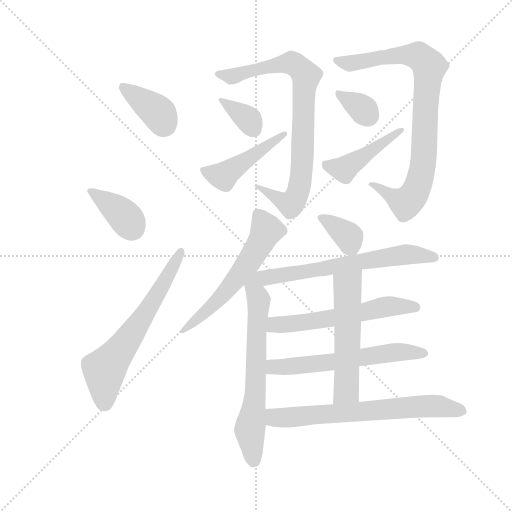
t = 0.00 s
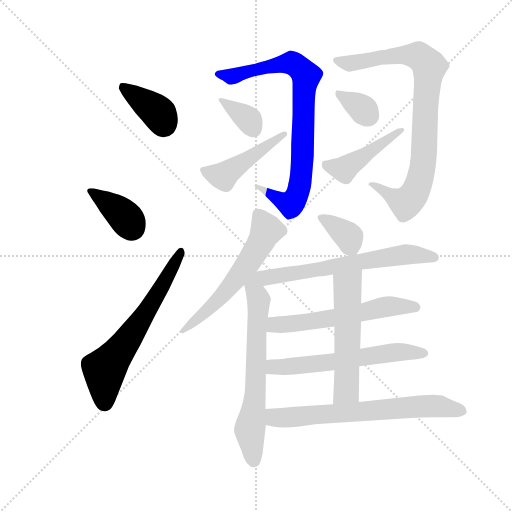
t = 2.37 s
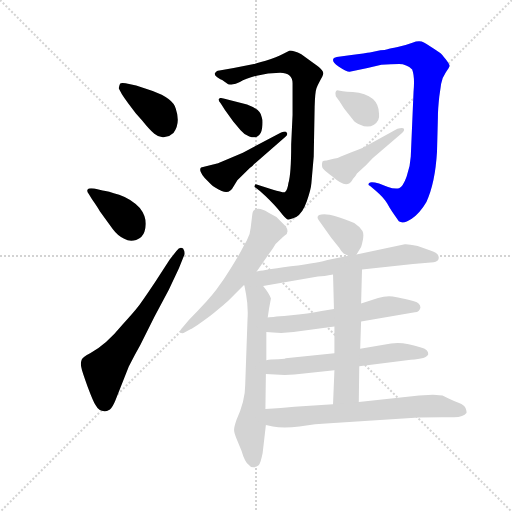
t = 4.75 s
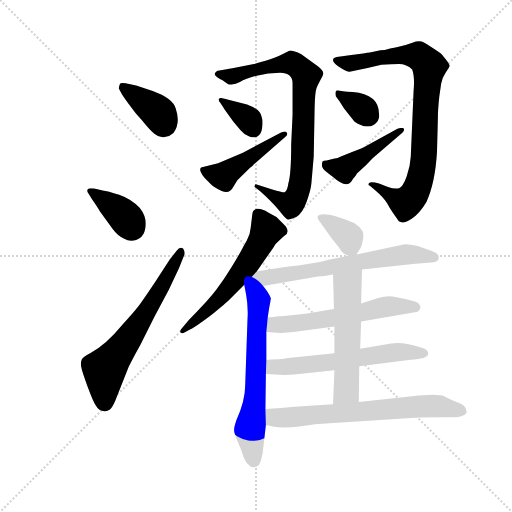
t = 7.12 s
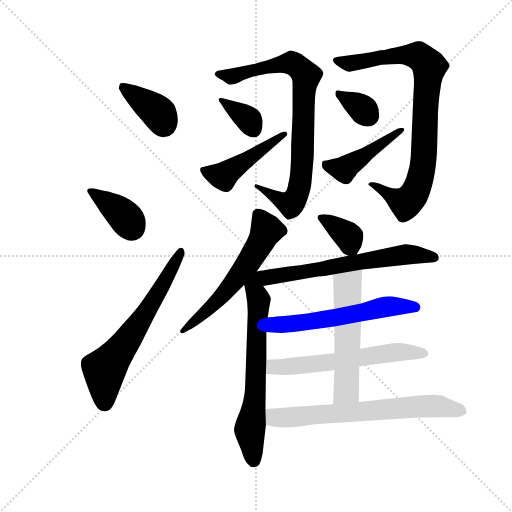
t = 9.49 s
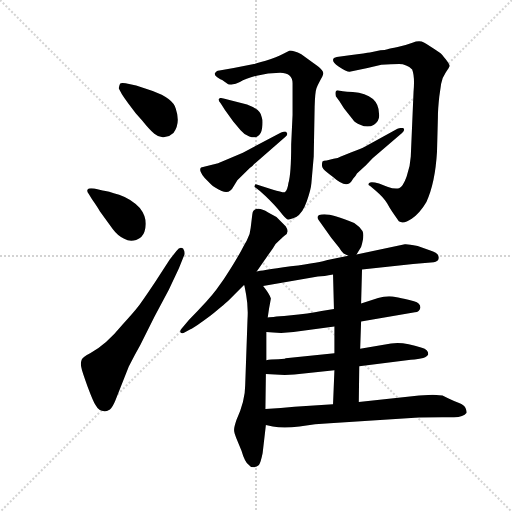
t = 11.86 s

The animated SVG that drew these frames (rendered in a browser with its animation timeline set to each time). Animation: 17 CSS @keyframes rules; one cycle of 11.86 s.

<svg version="1.1" viewBox="0 0 1024 1024" xmlns="http://www.w3.org/2000/svg">
  <g stroke="lightgray" stroke-dasharray="1,1" stroke-width="1" transform="scale(4, 4)">
    <line x1="0" y1="0" x2="256" y2="256"></line>
    <line x1="256" y1="0" x2="0" y2="256"></line>
    <line x1="128" y1="0" x2="128" y2="256"></line>
    <line x1="0" y1="128" x2="256" y2="128"></line>
  </g>
  <g transform="scale(0.92, -0.92) translate(60, -850)">
    <style type="text/css">
      
        @keyframes keyframes0 {
          from {
            stroke: blue;
            stroke-dashoffset: 380;
            stroke-width: 128;
          }
          55% {
            animation-timing-function: step-end;
            stroke: blue;
            stroke-dashoffset: 0;
            stroke-width: 128;
          }
          to {
            stroke: black;
            stroke-width: 1024;
          }
        }
        #make-me-a-hanzi-animation-0 {
          animation: keyframes0 0.5592447916666666s both;
          animation-delay: 0s;
          animation-timing-function: linear;
        }
      
        @keyframes keyframes1 {
          from {
            stroke: blue;
            stroke-dashoffset: 380;
            stroke-width: 128;
          }
          55% {
            animation-timing-function: step-end;
            stroke: blue;
            stroke-dashoffset: 0;
            stroke-width: 128;
          }
          to {
            stroke: black;
            stroke-width: 1024;
          }
        }
        #make-me-a-hanzi-animation-1 {
          animation: keyframes1 0.5592447916666666s both;
          animation-delay: 0.5592447916666666s;
          animation-timing-function: linear;
        }
      
        @keyframes keyframes2 {
          from {
            stroke: blue;
            stroke-dashoffset: 632;
            stroke-width: 128;
          }
          67% {
            animation-timing-function: step-end;
            stroke: blue;
            stroke-dashoffset: 0;
            stroke-width: 128;
          }
          to {
            stroke: black;
            stroke-width: 1024;
          }
        }
        #make-me-a-hanzi-animation-2 {
          animation: keyframes2 0.7643229166666666s both;
          animation-delay: 1.1184895833333333s;
          animation-timing-function: linear;
        }
      
        @keyframes keyframes3 {
          from {
            stroke: blue;
            stroke-dashoffset: 830;
            stroke-width: 128;
          }
          73% {
            animation-timing-function: step-end;
            stroke: blue;
            stroke-dashoffset: 0;
            stroke-width: 128;
          }
          to {
            stroke: black;
            stroke-width: 1024;
          }
        }
        #make-me-a-hanzi-animation-3 {
          animation: keyframes3 0.9254557291666666s both;
          animation-delay: 1.8828125s;
          animation-timing-function: linear;
        }
      
        @keyframes keyframes4 {
          from {
            stroke: blue;
            stroke-dashoffset: 351;
            stroke-width: 128;
          }
          53% {
            animation-timing-function: step-end;
            stroke: blue;
            stroke-dashoffset: 0;
            stroke-width: 128;
          }
          to {
            stroke: black;
            stroke-width: 1024;
          }
        }
        #make-me-a-hanzi-animation-4 {
          animation: keyframes4 0.53564453125s both;
          animation-delay: 2.8082682291666665s;
          animation-timing-function: linear;
        }
      
        @keyframes keyframes5 {
          from {
            stroke: blue;
            stroke-dashoffset: 459;
            stroke-width: 128;
          }
          60% {
            animation-timing-function: step-end;
            stroke: blue;
            stroke-dashoffset: 0;
            stroke-width: 128;
          }
          to {
            stroke: black;
            stroke-width: 1024;
          }
        }
        #make-me-a-hanzi-animation-5 {
          animation: keyframes5 0.62353515625s both;
          animation-delay: 3.3439127604166665s;
          animation-timing-function: linear;
        }
      
        @keyframes keyframes6 {
          from {
            stroke: blue;
            stroke-dashoffset: 861;
            stroke-width: 128;
          }
          74% {
            animation-timing-function: step-end;
            stroke: blue;
            stroke-dashoffset: 0;
            stroke-width: 128;
          }
          to {
            stroke: black;
            stroke-width: 1024;
          }
        }
        #make-me-a-hanzi-animation-6 {
          animation: keyframes6 0.95068359375s both;
          animation-delay: 3.9674479166666665s;
          animation-timing-function: linear;
        }
      
        @keyframes keyframes7 {
          from {
            stroke: blue;
            stroke-dashoffset: 340;
            stroke-width: 128;
          }
          53% {
            animation-timing-function: step-end;
            stroke: blue;
            stroke-dashoffset: 0;
            stroke-width: 128;
          }
          to {
            stroke: black;
            stroke-width: 1024;
          }
        }
        #make-me-a-hanzi-animation-7 {
          animation: keyframes7 0.5266927083333334s both;
          animation-delay: 4.918131510416666s;
          animation-timing-function: linear;
        }
      
        @keyframes keyframes8 {
          from {
            stroke: blue;
            stroke-dashoffset: 449;
            stroke-width: 128;
          }
          59% {
            animation-timing-function: step-end;
            stroke: blue;
            stroke-dashoffset: 0;
            stroke-width: 128;
          }
          to {
            stroke: black;
            stroke-width: 1024;
          }
        }
        #make-me-a-hanzi-animation-8 {
          animation: keyframes8 0.6153971354166666s both;
          animation-delay: 5.444824218749999s;
          animation-timing-function: linear;
        }
      
        @keyframes keyframes9 {
          from {
            stroke: blue;
            stroke-dashoffset: 582;
            stroke-width: 128;
          }
          65% {
            animation-timing-function: step-end;
            stroke: blue;
            stroke-dashoffset: 0;
            stroke-width: 128;
          }
          to {
            stroke: black;
            stroke-width: 1024;
          }
        }
        #make-me-a-hanzi-animation-9 {
          animation: keyframes9 0.7236328125s both;
          animation-delay: 6.060221354166666s;
          animation-timing-function: linear;
        }
      
        @keyframes keyframes10 {
          from {
            stroke: blue;
            stroke-dashoffset: 646;
            stroke-width: 128;
          }
          68% {
            animation-timing-function: step-end;
            stroke: blue;
            stroke-dashoffset: 0;
            stroke-width: 128;
          }
          to {
            stroke: black;
            stroke-width: 1024;
          }
        }
        #make-me-a-hanzi-animation-10 {
          animation: keyframes10 0.7757161458333334s both;
          animation-delay: 6.783854166666666s;
          animation-timing-function: linear;
        }
      
        @keyframes keyframes11 {
          from {
            stroke: blue;
            stroke-dashoffset: 359;
            stroke-width: 128;
          }
          54% {
            animation-timing-function: step-end;
            stroke: blue;
            stroke-dashoffset: 0;
            stroke-width: 128;
          }
          to {
            stroke: black;
            stroke-width: 1024;
          }
        }
        #make-me-a-hanzi-animation-11 {
          animation: keyframes11 0.5421549479166666s both;
          animation-delay: 7.559570312499999s;
          animation-timing-function: linear;
        }
      
        @keyframes keyframes12 {
          from {
            stroke: blue;
            stroke-dashoffset: 669;
            stroke-width: 128;
          }
          69% {
            animation-timing-function: step-end;
            stroke: blue;
            stroke-dashoffset: 0;
            stroke-width: 128;
          }
          to {
            stroke: black;
            stroke-width: 1024;
          }
        }
        #make-me-a-hanzi-animation-12 {
          animation: keyframes12 0.79443359375s both;
          animation-delay: 8.101725260416666s;
          animation-timing-function: linear;
        }
      
        @keyframes keyframes13 {
          from {
            stroke: blue;
            stroke-dashoffset: 581;
            stroke-width: 128;
          }
          65% {
            animation-timing-function: step-end;
            stroke: blue;
            stroke-dashoffset: 0;
            stroke-width: 128;
          }
          to {
            stroke: black;
            stroke-width: 1024;
          }
        }
        #make-me-a-hanzi-animation-13 {
          animation: keyframes13 0.7228190104166666s both;
          animation-delay: 8.896158854166666s;
          animation-timing-function: linear;
        }
      
        @keyframes keyframes14 {
          from {
            stroke: blue;
            stroke-dashoffset: 601;
            stroke-width: 128;
          }
          66% {
            animation-timing-function: step-end;
            stroke: blue;
            stroke-dashoffset: 0;
            stroke-width: 128;
          }
          to {
            stroke: black;
            stroke-width: 1024;
          }
        }
        #make-me-a-hanzi-animation-14 {
          animation: keyframes14 0.7390950520833334s both;
          animation-delay: 9.618977864583332s;
          animation-timing-function: linear;
        }
      
        @keyframes keyframes15 {
          from {
            stroke: blue;
            stroke-dashoffset: 553;
            stroke-width: 128;
          }
          64% {
            animation-timing-function: step-end;
            stroke: blue;
            stroke-dashoffset: 0;
            stroke-width: 128;
          }
          to {
            stroke: black;
            stroke-width: 1024;
          }
        }
        #make-me-a-hanzi-animation-15 {
          animation: keyframes15 0.7000325520833334s both;
          animation-delay: 10.358072916666666s;
          animation-timing-function: linear;
        }
      
        @keyframes keyframes16 {
          from {
            stroke: blue;
            stroke-dashoffset: 681;
            stroke-width: 128;
          }
          69% {
            animation-timing-function: step-end;
            stroke: blue;
            stroke-dashoffset: 0;
            stroke-width: 128;
          }
          to {
            stroke: black;
            stroke-width: 1024;
          }
        }
        #make-me-a-hanzi-animation-16 {
          animation: keyframes16 0.80419921875s both;
          animation-delay: 11.05810546875s;
          animation-timing-function: linear;
        }
      
    </style>
    
      <path d="M 198 658 L 205 645 Q 210 637 219 625 L 235 604 L 249 588 Q 265 568 275.5 559 Q 286 550 298 552 Q 310 554 317 561 Q 333 582 322 614 Q 316 636 272 652 L 236 664 L 213 669 Q 202 670 201 668 Q 200 666 198 658 Z" fill="lightgray"></path>
    
      <path d="M 140 417 Q 152 400 157 391 L 185 352 Q 197 336 210 331 Q 222 324 236 328.5 Q 250 333 254 346 Q 263 374 244 398 Q 224 418 199 426.5 Q 174 435 163 436 L 145 440 Q 133 442 130.5 438 Q 128 434 133 428 L 140 417 Z" fill="lightgray"></path>
    
      <path d="M 309 286 L 278 238 Q 250 196 240 183 Q 230 170 206 144 Q 171 101 136 82 Q 120 74 117.5 68 Q 115 62 116.5 52.5 Q 118 43 130.5 9.5 Q 143 -24 148 -31 Q 155 -44 167 -44 Q 170 -45 179 -40 Q 185 -35 191 -20 L 220 53 Q 233 79 245 100 L 276 162 L 307 220 L 329 267 L 341 297 Q 342 304 338 310 Q 331 315 324 305 L 309 286 Z" fill="lightgray"></path>
    
      <path d="M 576 669 L 576 600 L 573 536 Q 573 472 567 452 Q 565 436 559 432 Q 555 431 532 438 L 498 449 Q 494 450 494 447 Q 492 443 496 442 L 505 435 L 517 424 Q 538 404 549.5 389 Q 561 374 565.5 373 Q 570 372 584 378 Q 598 387 607 412.5 Q 616 438 617 452 L 622 510 L 624 618 Q 625 650 628 658 Q 631 666 636 675 L 641 684 L 643 690 Q 643 697 631 706 L 595 732 Q 579 740 570 740 L 556 733 Q 542 725 517.5 718 Q 493 711 492 711 L 448 702 L 417 697 Q 409 696 407 690 Q 406 686 413 681.5 Q 420 677 423 676 L 436 667 Q 449 664 461.5 671.5 Q 474 679 498 685.5 Q 522 692 549 692 Q 576 692 576 669 Z" fill="lightgray"></path>
    
      <path d="M 429 611 L 447 586 L 463 567 Q 470 558 482 553.5 Q 494 549 500 554 Q 508 558 510 573 Q 512 588 509 595 Q 507 612 477 623 L 426 636 Q 418 638 417 636 Q 412 634 420 625 L 429 611 Z" fill="lightgray"></path>
    
      <path d="M 414 495 L 377 486 Q 373 482 377 475 Q 380 468 385 463 L 399 449 Q 405 443 422 435 Q 439 427 448 445 L 456 458 L 483 485 Q 490 489 492 493 L 560 552 Q 567 558 563 562 Q 562 566 551 562 L 468 518 L 414 495 Z" fill="lightgray"></path>
    
      <path d="M 767 741 L 744 736 Q 737 735 700 730 L 672 726 L 666 724 Q 659 717 676 705.5 Q 693 694 700 694 L 739 702 L 769 709 Q 791 711 807.5 711 Q 824 711 836 699 Q 842 684 839 650 L 833 510 Q 832 489 824 466.5 Q 816 444 807.5 441 Q 799 438 782 444 L 764 451 Q 746 456 742.5 452 Q 739 448 744 446 L 755 437 Q 775 420 781.5 408 Q 788 396 793 389 L 807 369 Q 817 362 835 374.5 Q 853 387 867 411 Q 886 452 890 520 L 892 596 Q 892 613 895 640 L 899 668 Q 901 681 909 692.5 Q 917 704 917.5 706.5 Q 918 709 909 721 Q 900 733 897 735 Q 871 752 861.5 757.5 Q 852 763 836.5 757 Q 821 751 804.5 748 Q 788 745 782.5 743 Q 777 741 767 741 Z" fill="lightgray"></path>
    
      <path d="M 678 630 L 688 614 L 707 590 Q 712 582 723 579 Q 740 571 753 579 Q 766 587 764 602 Q 764 645 707 650 Q 679 652 676 653.5 Q 673 655 670.5 652 Q 668 649 670 641 L 678 630 Z" fill="lightgray"></path>
    
      <path d="M 650 501 Q 643 501 641 499 Q 638 488 643 482.5 Q 648 477 664 465 Q 686 445 699 451 Q 703 453 708 462 Q 713 467 716 473 Q 730 485 735 490 L 750 506 L 814 561 Q 820 566 818 570 Q 816 574 804 570 L 731 530 Q 730 529 704 519 L 681 510 Q 675 506 665 505 L 650 501 Z" fill="lightgray"></path>
    
      <path d="M 498 260 L 533 310 Q 539 321 547 327 Q 556 336 559 338 Q 570 345 561 358 L 541 378 L 523 388 Q 501 402 491 392 Q 489 390 488 380 L 485 355 Q 484 340 476.5 327 Q 469 314 464 304.5 Q 459 295 443.5 269.5 Q 428 244 410.5 220.5 Q 393 197 351 155 L 335 136 Q 331 132 332 128.5 Q 333 125 339 126 L 354 134 Q 363 138 398 164 Q 432 192 439 199 L 471 231 L 498 260 Z" fill="lightgray"></path>
    
      <path d="M 471 231 L 475 210 Q 480 183 478 154 L 473 12 Q 473 -21 454 -63 Q 449 -78 449 -83 Q 448 -88 454 -103 L 465 -130 Q 472 -154 480 -160 Q 484 -166 491 -166 Q 498 -166 503 -161 Q 507 -155 511 -135 L 518 -74 L 517 -39 L 518 37 L 519 67 L 519 128 L 522 160 L 525 180 L 529 201 Q 525 212 512 228 C 494 252 465 260 471 231 Z" fill="lightgray"></path>
    
      <path d="M 715 297 L 725 313 Q 733 339 728 348 Q 722 357 710 365 Q 665 384 645 384 Q 624 384 633 371 L 660 333 L 677 312 Q 683 302 687 299 L 697 294 C 709 288 709 288 715 297 Z" fill="lightgray"></path>
    
      <path d="M 727 264 L 838 276 L 883 280 Q 892 282 893 286 Q 898 299 874 306 L 848 315 Q 825 320 820 319 L 715 297 L 697 294 L 652 285 Q 639 280 572 271 Q 505 261 498 260 C 443 252 455 218 512 228 L 631 249 Q 644 249 664 253 L 727 264 Z" fill="lightgray"></path>
    
      <path d="M 725 151 L 842 171 Q 852 172 854 181 Q 854 191 840 195 Q 798 206 786 206 Q 774 206 762 202 L 725 190 L 666 178 L 639 174 Q 612 168 568 164 Q 524 160 522 160 C 492 158 489 130 519 128 L 534 127 Q 555 125 578 128 L 667 140 L 725 151 Z" fill="lightgray"></path>
    
      <path d="M 721 54 L 833 68 Q 868 70 871 80 Q 871 90 857 94 Q 815 108 790 103 L 723 92 L 667 82 L 561 71 L 559 70 L 545 69 Q 527 69 519 67 C 489 63 488 38 518 37 L 538 36 Q 559 34 580 36 L 667 45 L 721 54 Z" fill="lightgray"></path>
    
      <path d="M 720 -24 L 721 54 L 723 92 L 725 151 L 725 190 L 727 264 C 728 294 663 283 664 253 L 666 178 L 667 140 L 667 82 L 667 45 L 664 -29 C 663 -59 720 -54 720 -24 Z" fill="lightgray"></path>
    
      <path d="M 518 -74 L 533 -77 Q 556 -82 591 -77 Q 626 -71 657 -70 L 842 -58 Q 857 -57 901 -57 L 927 -57 Q 948 -57 954 -48 Q 955 -44 952 -37 Q 949 -30 938 -26 Q 926 -22 914 -16 L 902 -10 Q 886 -8 881 -8 L 851 -10 L 720 -24 L 664 -29 L 580 -34 Q 552 -37 517 -39 C 487 -41 489 -68 518 -74 Z" fill="lightgray"></path>
    
    
      <clipPath id="make-me-a-hanzi-clip-0">
        <path d="M 198 658 L 205 645 Q 210 637 219 625 L 235 604 L 249 588 Q 265 568 275.5 559 Q 286 550 298 552 Q 310 554 317 561 Q 333 582 322 614 Q 316 636 272 652 L 236 664 L 213 669 Q 202 670 201 668 Q 200 666 198 658 Z"></path>
      </clipPath>
      <path clip-path="url(#make-me-a-hanzi-clip-0)" d="M 208 661 L 269 618 L 286 602 L 298 579" fill="none" id="make-me-a-hanzi-animation-0" stroke-dasharray="252 504" stroke-linecap="round"></path>
    
      <clipPath id="make-me-a-hanzi-clip-1">
        <path d="M 140 417 Q 152 400 157 391 L 185 352 Q 197 336 210 331 Q 222 324 236 328.5 Q 250 333 254 346 Q 263 374 244 398 Q 224 418 199 426.5 Q 174 435 163 436 L 145 440 Q 133 442 130.5 438 Q 128 434 133 428 L 140 417 Z"></path>
      </clipPath>
      <path clip-path="url(#make-me-a-hanzi-clip-1)" d="M 138 435 L 208 382 L 229 353" fill="none" id="make-me-a-hanzi-animation-1" stroke-dasharray="252 504" stroke-linecap="round"></path>
    
      <clipPath id="make-me-a-hanzi-clip-2">
        <path d="M 309 286 L 278 238 Q 250 196 240 183 Q 230 170 206 144 Q 171 101 136 82 Q 120 74 117.5 68 Q 115 62 116.5 52.5 Q 118 43 130.5 9.5 Q 143 -24 148 -31 Q 155 -44 167 -44 Q 170 -45 179 -40 Q 185 -35 191 -20 L 220 53 Q 233 79 245 100 L 276 162 L 307 220 L 329 267 L 341 297 Q 342 304 338 310 Q 331 315 324 305 L 309 286 Z"></path>
      </clipPath>
      <path clip-path="url(#make-me-a-hanzi-clip-2)" d="M 167 -24 L 167 46 L 262 177 L 333 302" fill="none" id="make-me-a-hanzi-animation-2" stroke-dasharray="504 1008" stroke-linecap="round"></path>
    
      <clipPath id="make-me-a-hanzi-clip-3">
        <path d="M 576 669 L 576 600 L 573 536 Q 573 472 567 452 Q 565 436 559 432 Q 555 431 532 438 L 498 449 Q 494 450 494 447 Q 492 443 496 442 L 505 435 L 517 424 Q 538 404 549.5 389 Q 561 374 565.5 373 Q 570 372 584 378 Q 598 387 607 412.5 Q 616 438 617 452 L 622 510 L 624 618 Q 625 650 628 658 Q 631 666 636 675 L 641 684 L 643 690 Q 643 697 631 706 L 595 732 Q 579 740 570 740 L 556 733 Q 542 725 517.5 718 Q 493 711 492 711 L 448 702 L 417 697 Q 409 696 407 690 Q 406 686 413 681.5 Q 420 677 423 676 L 436 667 Q 449 664 461.5 671.5 Q 474 679 498 685.5 Q 522 692 549 692 Q 576 692 576 669 Z"></path>
      </clipPath>
      <path clip-path="url(#make-me-a-hanzi-clip-3)" d="M 415 689 L 449 684 L 573 714 L 597 697 L 604 682 L 598 518 L 587 428 L 573 406 L 497 445" fill="none" id="make-me-a-hanzi-animation-3" stroke-dasharray="702 1404" stroke-linecap="round"></path>
    
      <clipPath id="make-me-a-hanzi-clip-4">
        <path d="M 429 611 L 447 586 L 463 567 Q 470 558 482 553.5 Q 494 549 500 554 Q 508 558 510 573 Q 512 588 509 595 Q 507 612 477 623 L 426 636 Q 418 638 417 636 Q 412 634 420 625 L 429 611 Z"></path>
      </clipPath>
      <path clip-path="url(#make-me-a-hanzi-clip-4)" d="M 422 631 L 474 596 L 491 569" fill="none" id="make-me-a-hanzi-animation-4" stroke-dasharray="223 446" stroke-linecap="round"></path>
    
      <clipPath id="make-me-a-hanzi-clip-5">
        <path d="M 414 495 L 377 486 Q 373 482 377 475 Q 380 468 385 463 L 399 449 Q 405 443 422 435 Q 439 427 448 445 L 456 458 L 483 485 Q 490 489 492 493 L 560 552 Q 567 558 563 562 Q 562 566 551 562 L 468 518 L 414 495 Z"></path>
      </clipPath>
      <path clip-path="url(#make-me-a-hanzi-clip-5)" d="M 385 481 L 426 467 L 557 558" fill="none" id="make-me-a-hanzi-animation-5" stroke-dasharray="331 662" stroke-linecap="round"></path>
    
      <clipPath id="make-me-a-hanzi-clip-6">
        <path d="M 767 741 L 744 736 Q 737 735 700 730 L 672 726 L 666 724 Q 659 717 676 705.5 Q 693 694 700 694 L 739 702 L 769 709 Q 791 711 807.5 711 Q 824 711 836 699 Q 842 684 839 650 L 833 510 Q 832 489 824 466.5 Q 816 444 807.5 441 Q 799 438 782 444 L 764 451 Q 746 456 742.5 452 Q 739 448 744 446 L 755 437 Q 775 420 781.5 408 Q 788 396 793 389 L 807 369 Q 817 362 835 374.5 Q 853 387 867 411 Q 886 452 890 520 L 892 596 Q 892 613 895 640 L 899 668 Q 901 681 909 692.5 Q 917 704 917.5 706.5 Q 918 709 909 721 Q 900 733 897 735 Q 871 752 861.5 757.5 Q 852 763 836.5 757 Q 821 751 804.5 748 Q 788 745 782.5 743 Q 777 741 767 741 Z"></path>
      </clipPath>
      <path clip-path="url(#make-me-a-hanzi-clip-6)" d="M 671 719 L 703 712 L 827 731 L 849 728 L 873 704 L 860 495 L 841 429 L 830 415 L 817 410 L 747 450" fill="none" id="make-me-a-hanzi-animation-6" stroke-dasharray="733 1466" stroke-linecap="round"></path>
    
      <clipPath id="make-me-a-hanzi-clip-7">
        <path d="M 678 630 L 688 614 L 707 590 Q 712 582 723 579 Q 740 571 753 579 Q 766 587 764 602 Q 764 645 707 650 Q 679 652 676 653.5 Q 673 655 670.5 652 Q 668 649 670 641 L 678 630 Z"></path>
      </clipPath>
      <path clip-path="url(#make-me-a-hanzi-clip-7)" d="M 675 646 L 726 615 L 743 598" fill="none" id="make-me-a-hanzi-animation-7" stroke-dasharray="212 424" stroke-linecap="round"></path>
    
      <clipPath id="make-me-a-hanzi-clip-8">
        <path d="M 650 501 Q 643 501 641 499 Q 638 488 643 482.5 Q 648 477 664 465 Q 686 445 699 451 Q 703 453 708 462 Q 713 467 716 473 Q 730 485 735 490 L 750 506 L 814 561 Q 820 566 818 570 Q 816 574 804 570 L 731 530 Q 730 529 704 519 L 681 510 Q 675 506 665 505 L 650 501 Z"></path>
      </clipPath>
      <path clip-path="url(#make-me-a-hanzi-clip-8)" d="M 647 494 L 687 482 L 811 568" fill="none" id="make-me-a-hanzi-animation-8" stroke-dasharray="321 642" stroke-linecap="round"></path>
    
      <clipPath id="make-me-a-hanzi-clip-9">
        <path d="M 498 260 L 533 310 Q 539 321 547 327 Q 556 336 559 338 Q 570 345 561 358 L 541 378 L 523 388 Q 501 402 491 392 Q 489 390 488 380 L 485 355 Q 484 340 476.5 327 Q 469 314 464 304.5 Q 459 295 443.5 269.5 Q 428 244 410.5 220.5 Q 393 197 351 155 L 335 136 Q 331 132 332 128.5 Q 333 125 339 126 L 354 134 Q 363 138 398 164 Q 432 192 439 199 L 471 231 L 498 260 Z"></path>
      </clipPath>
      <path clip-path="url(#make-me-a-hanzi-clip-9)" d="M 500 383 L 519 348 L 481 281 L 398 180 L 337 131" fill="none" id="make-me-a-hanzi-animation-9" stroke-dasharray="454 908" stroke-linecap="round"></path>
    
      <clipPath id="make-me-a-hanzi-clip-10">
        <path d="M 471 231 L 475 210 Q 480 183 478 154 L 473 12 Q 473 -21 454 -63 Q 449 -78 449 -83 Q 448 -88 454 -103 L 465 -130 Q 472 -154 480 -160 Q 484 -166 491 -166 Q 498 -166 503 -161 Q 507 -155 511 -135 L 518 -74 L 517 -39 L 518 37 L 519 67 L 519 128 L 522 160 L 525 180 L 529 201 Q 525 212 512 228 C 494 252 465 260 471 231 Z"></path>
      </clipPath>
      <path clip-path="url(#make-me-a-hanzi-clip-10)" d="M 478 227 L 503 198 L 496 -1 L 483 -86 L 491 -152" fill="none" id="make-me-a-hanzi-animation-10" stroke-dasharray="518 1036" stroke-linecap="round"></path>
    
      <clipPath id="make-me-a-hanzi-clip-11">
        <path d="M 715 297 L 725 313 Q 733 339 728 348 Q 722 357 710 365 Q 665 384 645 384 Q 624 384 633 371 L 660 333 L 677 312 Q 683 302 687 299 L 697 294 C 709 288 709 288 715 297 Z"></path>
      </clipPath>
      <path clip-path="url(#make-me-a-hanzi-clip-11)" d="M 639 377 L 698 335 L 709 306" fill="none" id="make-me-a-hanzi-animation-11" stroke-dasharray="231 462" stroke-linecap="round"></path>
    
      <clipPath id="make-me-a-hanzi-clip-12">
        <path d="M 727 264 L 838 276 L 883 280 Q 892 282 893 286 Q 898 299 874 306 L 848 315 Q 825 320 820 319 L 715 297 L 697 294 L 652 285 Q 639 280 572 271 Q 505 261 498 260 C 443 252 455 218 512 228 L 631 249 Q 644 249 664 253 L 727 264 Z"></path>
      </clipPath>
      <path clip-path="url(#make-me-a-hanzi-clip-12)" d="M 478 233 L 523 248 L 787 292 L 835 298 L 884 290" fill="none" id="make-me-a-hanzi-animation-12" stroke-dasharray="541 1082" stroke-linecap="round"></path>
    
      <clipPath id="make-me-a-hanzi-clip-13">
        <path d="M 725 151 L 842 171 Q 852 172 854 181 Q 854 191 840 195 Q 798 206 786 206 Q 774 206 762 202 L 725 190 L 666 178 L 639 174 Q 612 168 568 164 Q 524 160 522 160 C 492 158 489 130 519 128 L 534 127 Q 555 125 578 128 L 667 140 L 725 151 Z"></path>
      </clipPath>
      <path clip-path="url(#make-me-a-hanzi-clip-13)" d="M 525 154 L 542 143 L 569 145 L 671 159 L 782 184 L 843 182" fill="none" id="make-me-a-hanzi-animation-13" stroke-dasharray="453 906" stroke-linecap="round"></path>
    
      <clipPath id="make-me-a-hanzi-clip-14">
        <path d="M 721 54 L 833 68 Q 868 70 871 80 Q 871 90 857 94 Q 815 108 790 103 L 723 92 L 667 82 L 561 71 L 559 70 L 545 69 Q 527 69 519 67 C 489 63 488 38 518 37 L 538 36 Q 559 34 580 36 L 667 45 L 721 54 Z"></path>
      </clipPath>
      <path clip-path="url(#make-me-a-hanzi-clip-14)" d="M 523 44 L 538 53 L 658 62 L 786 83 L 863 82" fill="none" id="make-me-a-hanzi-animation-14" stroke-dasharray="473 946" stroke-linecap="round"></path>
    
      <clipPath id="make-me-a-hanzi-clip-15">
        <path d="M 720 -24 L 721 54 L 723 92 L 725 151 L 725 190 L 727 264 C 728 294 663 283 664 253 L 666 178 L 667 140 L 667 82 L 667 45 L 664 -29 C 663 -59 720 -54 720 -24 Z"></path>
      </clipPath>
      <path clip-path="url(#make-me-a-hanzi-clip-15)" d="M 720 257 L 696 227 L 693 1 L 670 -22" fill="none" id="make-me-a-hanzi-animation-15" stroke-dasharray="425 850" stroke-linecap="round"></path>
    
      <clipPath id="make-me-a-hanzi-clip-16">
        <path d="M 518 -74 L 533 -77 Q 556 -82 591 -77 Q 626 -71 657 -70 L 842 -58 Q 857 -57 901 -57 L 927 -57 Q 948 -57 954 -48 Q 955 -44 952 -37 Q 949 -30 938 -26 Q 926 -22 914 -16 L 902 -10 Q 886 -8 881 -8 L 851 -10 L 720 -24 L 664 -29 L 580 -34 Q 552 -37 517 -39 C 487 -41 489 -68 518 -74 Z"></path>
      </clipPath>
      <path clip-path="url(#make-me-a-hanzi-clip-16)" d="M 526 -45 L 535 -56 L 566 -58 L 872 -33 L 944 -44" fill="none" id="make-me-a-hanzi-animation-16" stroke-dasharray="553 1106" stroke-linecap="round"></path>
    
  </g>
</svg>
